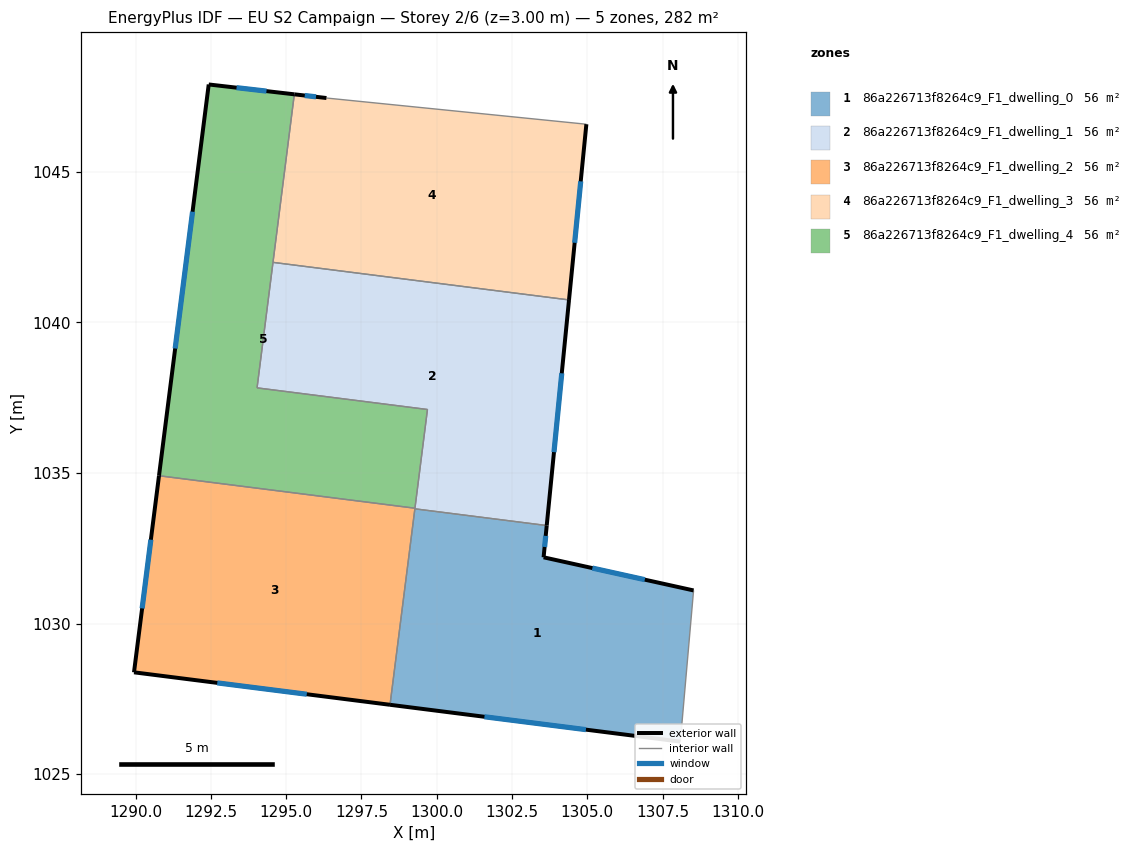
=== STOREY PLAN SPEC (per zone: floor XY polygon, exterior-wall plan segments, windows/doors) ===
zone 1: 86a226713f8264c9_F1_dwelling_0  (56.4 m²)
  floor: (1308.53, 1031.10) (1308.09, 1026.08) (1298.45, 1027.30) (1299.28, 1033.81) (1303.65, 1033.26) (1303.55, 1032.20)
  exterior wall: (1303.55, 1032.20) – (1303.65, 1033.26)  [1.1 m]
    window: (1303.58, 1032.55) – (1303.62, 1032.91)  [0.4 m²]
  exterior wall: (1308.53, 1031.10) – (1303.55, 1032.20)  [5.1 m]
    window: (1306.91, 1031.46) – (1305.17, 1031.84)  [1.9 m²]
  exterior wall: (1298.45, 1027.30) – (1308.09, 1026.08)  [9.7 m]
    window: (1301.59, 1026.91) – (1304.96, 1026.48)  [3.6 m²]
  interior walls: 3
zone 2: 86a226713f8264c9_F1_dwelling_1  (56.4 m²)
  floor: (1304.39, 1040.75) (1303.65, 1033.26) (1299.28, 1033.81) (1299.69, 1037.11) (1294.04, 1037.83) (1294.56, 1042.00)
  exterior wall: (1303.65, 1033.26) – (1304.39, 1040.75)  [7.5 m]
    window: (1303.89, 1035.69) – (1304.15, 1038.31)  [2.8 m²]
  interior walls: 6
zone 3: 86a226713f8264c9_F1_dwelling_2  (56.4 m²)
  floor: (1299.28, 1033.83) (1298.45, 1027.30) (1289.95, 1028.38) (1290.78, 1034.91)
  exterior wall: (1290.78, 1034.91) – (1289.95, 1028.38)  [6.6 m]
    window: (1290.51, 1032.79) – (1290.22, 1030.51)  [2.4 m²]
  exterior wall: (1289.95, 1028.38) – (1298.45, 1027.30)  [8.6 m]
    window: (1292.71, 1028.03) – (1295.69, 1027.66)  [3.1 m²]
  interior walls: 3
zone 4: 86a226713f8264c9_F1_dwelling_3  (56.4 m²)
  floor: (1304.97, 1046.58) (1304.39, 1040.75) (1294.56, 1042.00) (1295.27, 1047.58) (1296.34, 1047.45)
  exterior wall: (1304.39, 1040.75) – (1304.97, 1046.58)  [5.9 m]
    window: (1304.58, 1042.65) – (1304.78, 1044.68)  [2.1 m²]
  exterior wall: (1296.34, 1047.45) – (1295.27, 1047.58)  [1.1 m]
    window: (1295.99, 1047.49) – (1295.62, 1047.53)  [0.4 m²]
  interior walls: 3
zone 5: 86a226713f8264c9_F1_dwelling_4  (56.4 m²)
  floor: (1295.27, 1047.58) (1294.04, 1037.83) (1299.69, 1037.11) (1299.28, 1033.83) (1290.78, 1034.91) (1292.43, 1047.90)
  exterior wall: (1292.43, 1047.90) – (1290.78, 1034.91)  [13.1 m]
    window: (1291.89, 1043.68) – (1291.32, 1039.14)  [4.8 m²]
  exterior wall: (1295.27, 1047.58) – (1292.43, 1047.90)  [2.9 m]
    window: (1294.35, 1047.68) – (1293.36, 1047.80)  [1.0 m²]
  interior walls: 5

=== DERIVED (storey summary) ===
Building: EU S2 Campaign
Storey: 2 of 6  (floor level z = 3.00 m)
Storey gross floor area: 281.9 m²
Zones on this storey: 5
  - 86a226713f8264c9_F1_dwelling_0: floor 56.4 m²; exterior wall 15.9 m (47.6 m²); 3 window(s) 5.8 m²; WWR 12.2%
  - 86a226713f8264c9_F1_dwelling_1: floor 56.4 m²; exterior wall 7.5 m (22.6 m²); 1 window(s) 2.8 m²; WWR 12.2%
  - 86a226713f8264c9_F1_dwelling_2: floor 56.4 m²; exterior wall 15.1 m (45.4 m²); 2 window(s) 5.6 m²; WWR 12.2%
  - 86a226713f8264c9_F1_dwelling_3: floor 56.4 m²; exterior wall 6.9 m (20.8 m²); 2 window(s) 2.5 m²; WWR 12.2%
  - 86a226713f8264c9_F1_dwelling_4: floor 56.4 m²; exterior wall 16.0 m (47.9 m²); 2 window(s) 5.9 m²; WWR 12.2%
Zone adjacency (shared interzone walls):
  - 86a226713f8264c9_F1_dwelling_0 ↔ 86a226713f8264c9_F1_dwelling_1
  - 86a226713f8264c9_F1_dwelling_0 ↔ 86a226713f8264c9_F1_dwelling_2
  - 86a226713f8264c9_F1_dwelling_1 ↔ 86a226713f8264c9_F1_dwelling_2
  - 86a226713f8264c9_F1_dwelling_1 ↔ 86a226713f8264c9_F1_dwelling_3
  - 86a226713f8264c9_F1_dwelling_1 ↔ 86a226713f8264c9_F1_dwelling_4
  - 86a226713f8264c9_F1_dwelling_2 ↔ 86a226713f8264c9_F1_dwelling_4
  - 86a226713f8264c9_F1_dwelling_3 ↔ 86a226713f8264c9_F1_dwelling_4